Photos from the image-classification dataset "processedData" in the GitHub repository rumbleFTW/lung-cancer-detection. Its 2 classes are: cancerous, non-cancerous.

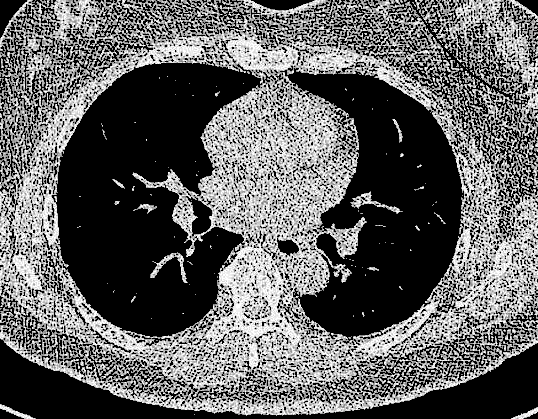
Label: non-cancerous

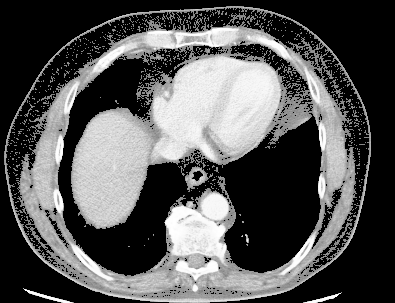
Label: cancerous

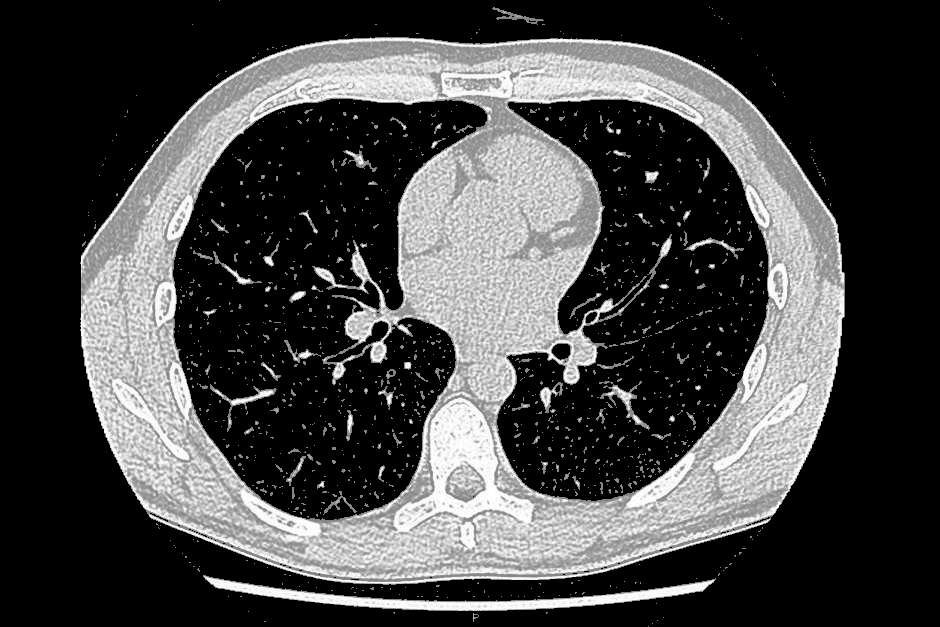
Label: non-cancerous

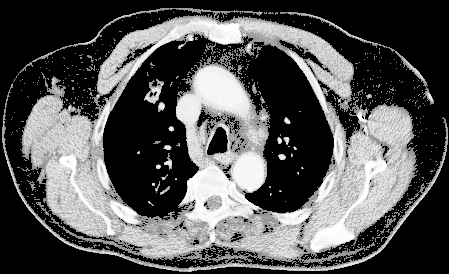
Label: cancerous

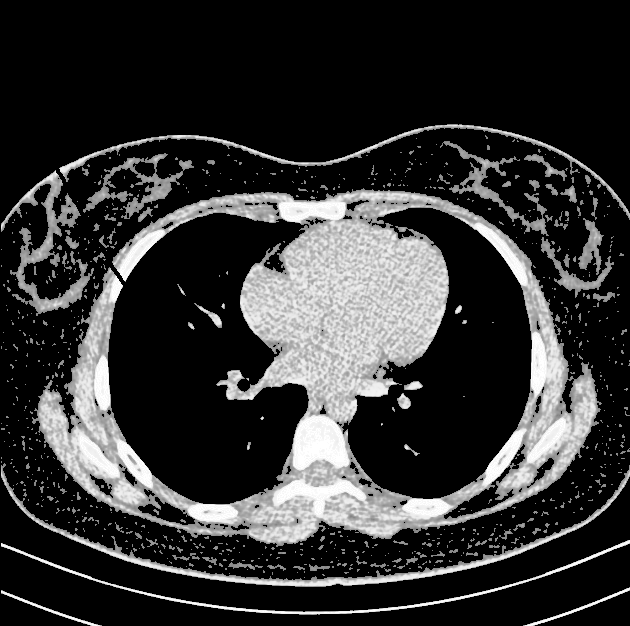
Label: non-cancerous

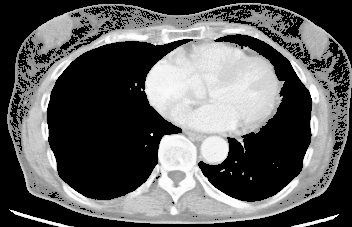
Label: cancerous
